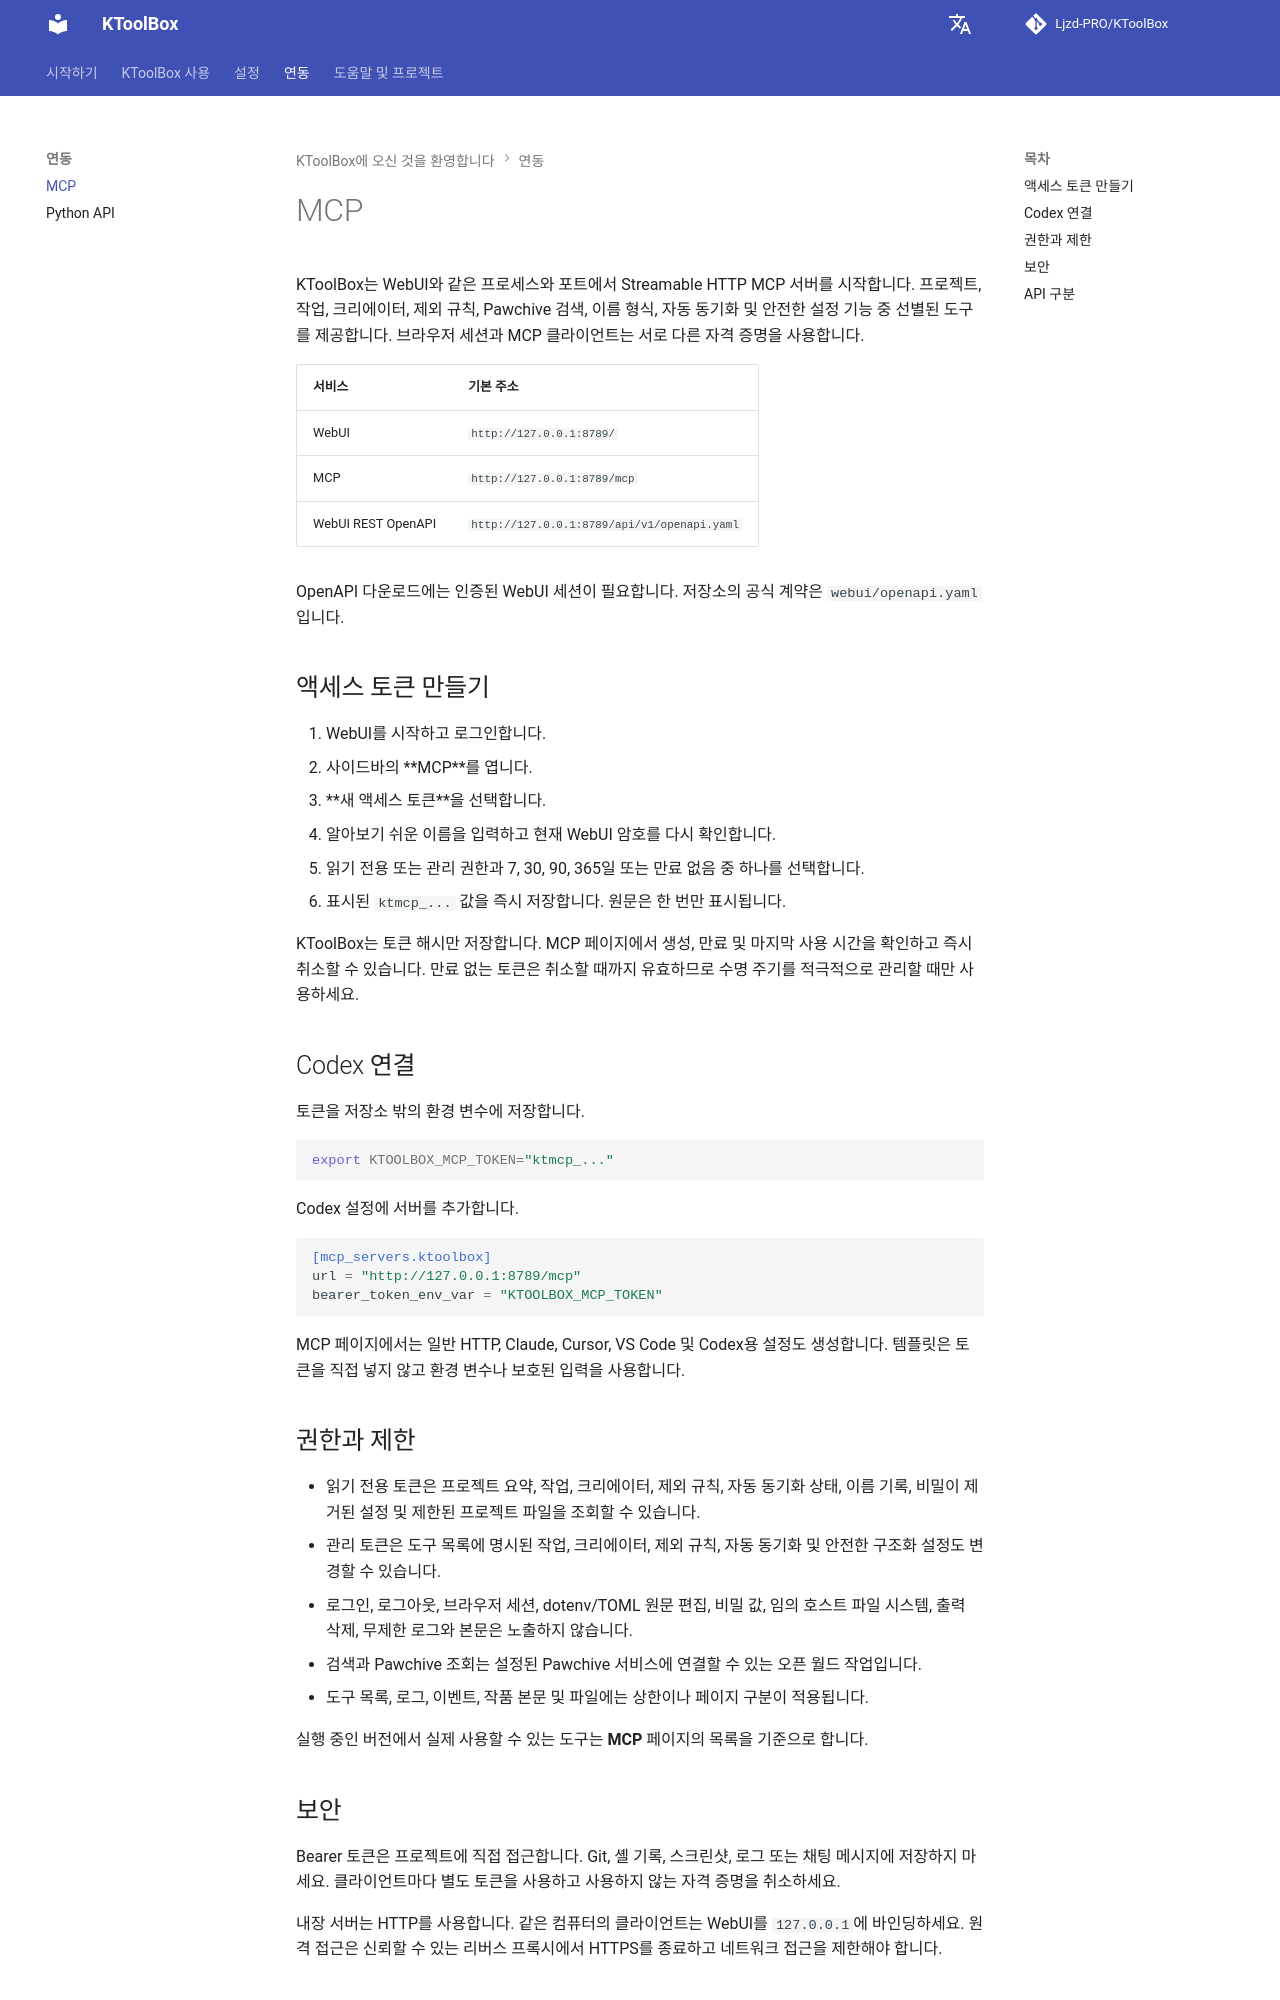

repository: Ljzd-PRO/KToolBox · page: master/ko/mcp/index.html · generator: mkdocs

# MCP

KToolBox는 WebUI와 같은 프로세스와 포트에서 Streamable HTTP MCP 서버를 시작합니다. 프로젝트, 작업, 크리에이터, 제외 규칙, Pawchive 검색, 이름 형식, 자동 동기화 및 안전한 설정 기능 중 선별된 도구를 제공합니다. 브라우저 세션과 MCP 클라이언트는 서로 다른 자격 증명을 사용합니다.

| 서비스 | 기본 주소 |
| --- | --- |
| WebUI | `http://127.0.0.1:8789/` |
| MCP | `http://127.0.0.1:8789/mcp` |
| WebUI REST OpenAPI | `http://127.0.0.1:8789/api/v1/openapi.yaml` |

OpenAPI 다운로드에는 인증된 WebUI 세션이 필요합니다. 저장소의 공식 계약은 `webui/openapi.yaml`입니다.

## 액세스 토큰 만들기

1. WebUI를 시작하고 로그인합니다.
2. 사이드바의 **MCP**를 엽니다.
3. **새 액세스 토큰**을 선택합니다.
4. 알아보기 쉬운 이름을 입력하고 현재 WebUI 암호를 다시 확인합니다.
5. 읽기 전용 또는 관리 권한과 7, 30, 90, 365일 또는 만료 없음 중 하나를 선택합니다.
6. 표시된 `ktmcp_...` 값을 즉시 저장합니다. 원문은 한 번만 표시됩니다.

KToolBox는 토큰 해시만 저장합니다. MCP 페이지에서 생성, 만료 및 마지막 사용 시간을 확인하고 즉시 취소할 수 있습니다. 만료 없는 토큰은 취소할 때까지 유효하므로 수명 주기를 적극적으로 관리할 때만 사용하세요.

## Codex 연결

토큰을 저장소 밖의 환경 변수에 저장합니다.

```shell
export KTOOLBOX_MCP_TOKEN="ktmcp_..."
```

Codex 설정에 서버를 추가합니다.

```toml
[mcp_servers.ktoolbox]
url = "http://127.0.0.1:8789/mcp"
bearer_token_env_var = "KTOOLBOX_MCP_TOKEN"
```

MCP 페이지에서는 일반 HTTP, Claude, Cursor, VS Code 및 Codex용 설정도 생성합니다. 템플릿은 토큰을 직접 넣지 않고 환경 변수나 보호된 입력을 사용합니다.

## 권한과 제한

- 읽기 전용 토큰은 프로젝트 요약, 작업, 크리에이터, 제외 규칙, 자동 동기화 상태, 이름 기록, 비밀이 제거된 설정 및 제한된 프로젝트 파일을 조회할 수 있습니다.
- 관리 토큰은 도구 목록에 명시된 작업, 크리에이터, 제외 규칙, 자동 동기화 및 안전한 구조화 설정도 변경할 수 있습니다.
- 로그인, 로그아웃, 브라우저 세션, dotenv/TOML 원문 편집, 비밀 값, 임의 호스트 파일 시스템, 출력 삭제, 무제한 로그와 본문은 노출하지 않습니다.
- 검색과 Pawchive 조회는 설정된 Pawchive 서비스에 연결할 수 있는 오픈 월드 작업입니다.
- 도구 목록, 로그, 이벤트, 작품 본문 및 파일에는 상한이나 페이지 구분이 적용됩니다.

실행 중인 버전에서 실제 사용할 수 있는 도구는 **MCP** 페이지의 목록을 기준으로 합니다.
